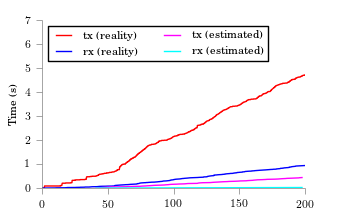

Data behind this chart, as committed beside it:
time, tx, rx
40.95, 0.006741, 0.000352
43.48, 0.01348, 0.000704
45.07, 0.02022, 0.001056
47.4, 0.02696, 0.001408
49, 0.0337, 0.00176
50.96, 0.04044, 0.002112
53.05, 0.04719, 0.002464
63.93, 0.05393, 0.002816
64.76, 0.06067, 0.003168
68.69, 0.06741, 0.00352
74.52, 0.07415, 0.003872
75.63, 0.08089, 0.004224
78.45, 0.08763, 0.004576
80.16, 0.09437, 0.004928
82.49, 0.1011, 0.00528
83.96, 0.1079, 0.005632
85.86, 0.1146, 0.005984
89.89, 0.1213, 0.006336
92.77, 0.1281, 0.006688
93.88, 0.1348, 0.00704
95.8, 0.1416, 0.007392
96.75, 0.1483, 0.007744
98.25, 0.155, 0.008096
101.9, 0.1618, 0.008448
104, 0.1685, 0.0088
108.2, 0.1753, 0.009152
109.5, 0.182, 0.009504
110.7, 0.1887, 0.009856
117.8, 0.1955, 0.01021
118.3, 0.2022, 0.01056
118.8, 0.209, 0.01091
119.9, 0.2157, 0.01126
121.8, 0.2224, 0.01162
128, 0.2292, 0.01197
129.3, 0.2359, 0.01232
131.1, 0.2427, 0.01267
133.4, 0.2494, 0.01302
135.4, 0.2562, 0.01338
137.5, 0.2629, 0.01373
140.6, 0.2696, 0.01408
142.2, 0.2764, 0.01443
146.5, 0.2831, 0.01478
149.1, 0.2899, 0.01514
150.6, 0.2966, 0.01549
155.1, 0.3033, 0.01584
156.1, 0.3101, 0.01619
158, 0.3168, 0.01654
160.2, 0.3236, 0.0169
161, 0.3303, 0.01725
162.6, 0.337, 0.0176
163.6, 0.3438, 0.01795
167.4, 0.3505, 0.0183
169.7, 0.3573, 0.01866
171.2, 0.364, 0.01901
176.7, 0.3707, 0.01936
179.4, 0.3775, 0.01971
180.9, 0.3842, 0.02006
182.6, 0.391, 0.02042
185.1, 0.3977, 0.02077
186.2, 0.4044, 0.02112
... 5 more rows
